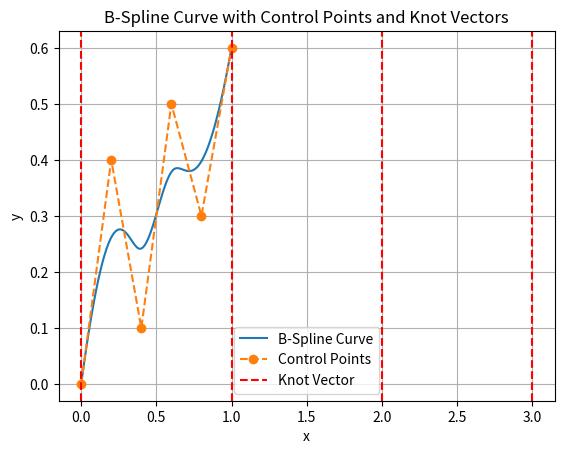

Source code (Python):
import numpy as np
import matplotlib.pyplot as plt
from scipy.interpolate import BSpline

def plot_bspline(control_points, k, knots, num_points=100):
    # Create a B-spline object
    spl = BSpline(knots, control_points, k)

    # Generate a fine grid of t values for smooth plotting
    t = np.linspace(knots[k], knots[-k-1], num_points)
    curve = spl(t)

    # Plot the B-spline curve
    plt.plot(curve[:, 0], curve[:, 1], label='B-Spline Curve')

    # Plot the control points
    plt.plot(control_points[:, 0], control_points[:, 1], 'o--', label='Control Points')

    # Plot the knot vector positions on the x-axis
    for kv in knots[k:-k]:
        plt.axvline(x=kv, color='r', linestyle='--', label='Knot Vector' if kv == knots[k] else "")

    plt.title('B-Spline Curve with Control Points and Knot Vectors')
    plt.xlabel('x')
    plt.ylabel('y')
    plt.legend()
    plt.grid(True)
    plt.show()

# Example control points for an explanation
control_points = np.array([
    [0.0, 0.0],
    [0.2, 0.4],
    [0.4, 0.1],
    [0.6, 0.5],
    [0.8, 0.3],
    [1.0, 0.6]
])

# Degree of the B-spline (cubic in this case)
k = 3

# Number of control points
n = len(control_points) - 1

# Knot vector (uniform in this example)
knots = np.concatenate(([0] * k, np.arange(n - k + 2), [n - k + 1] * k))

# Plot the B-spline with explanations
plot_bspline(control_points, k, knots)
